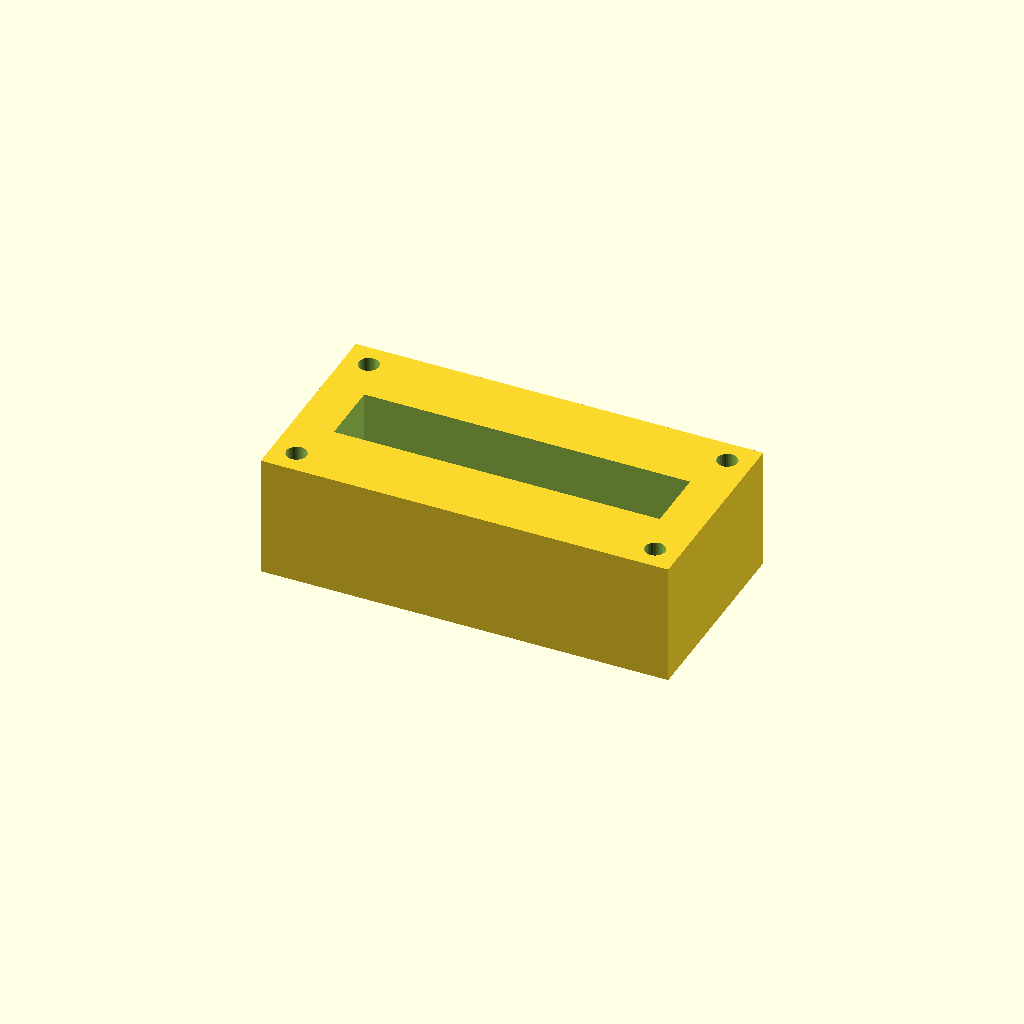
Cell 1: rendered with the file's own defaults.
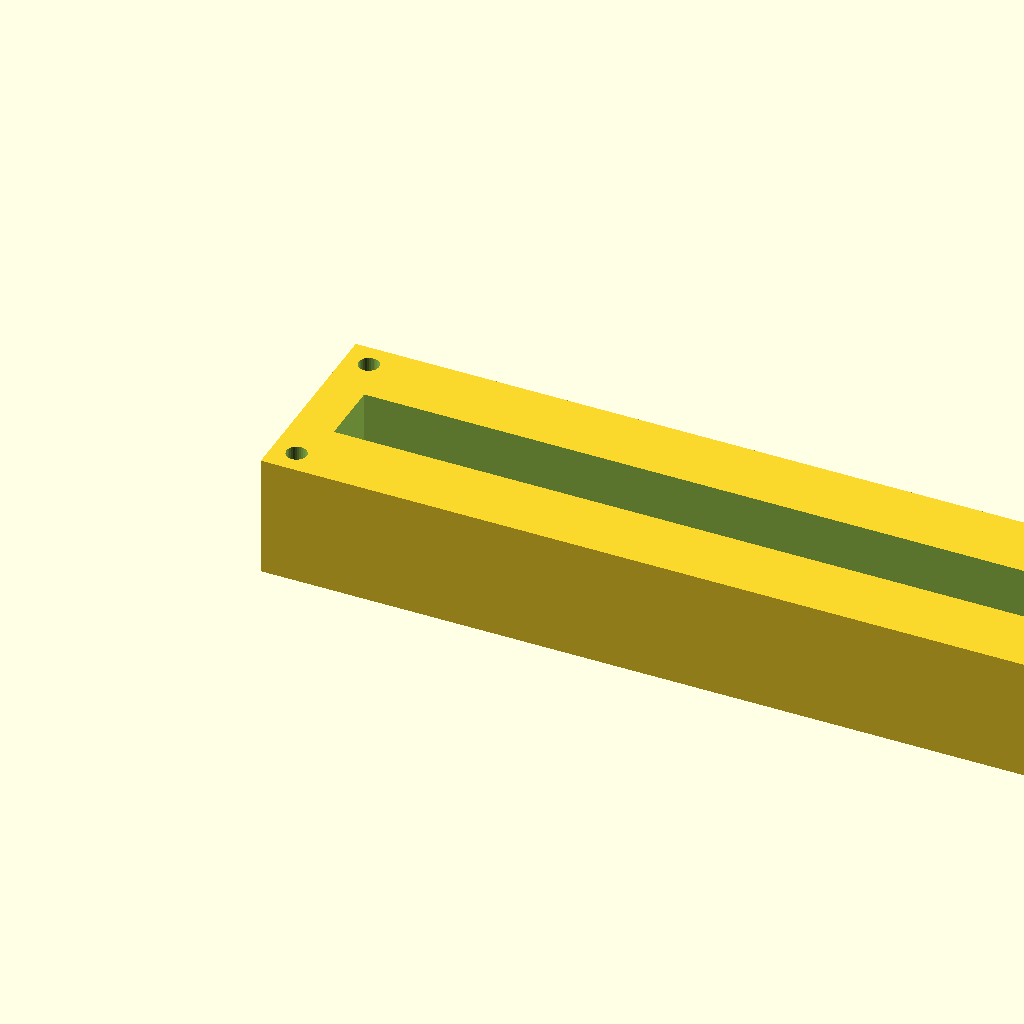
Cell 2: the same model with block_l = 200.
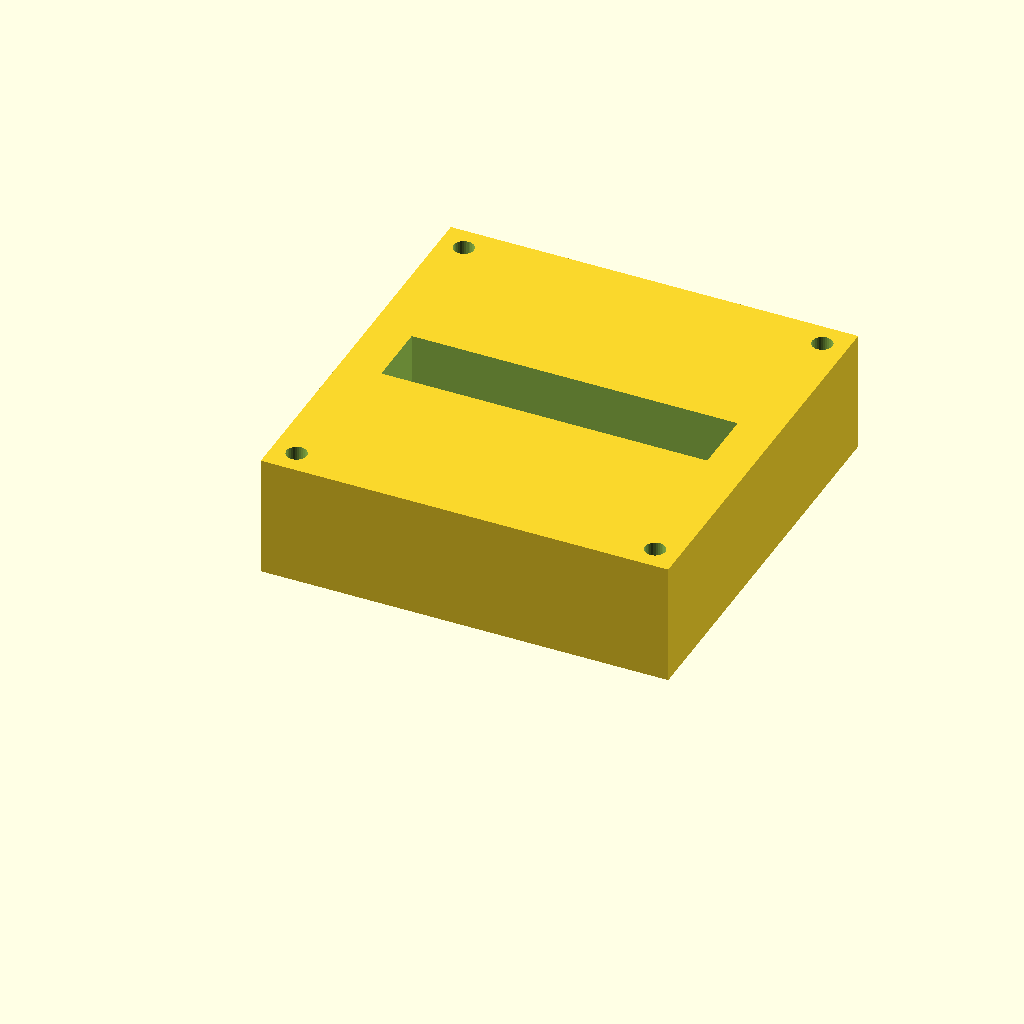
Cell 3: block_w = 100 (everything else at default).
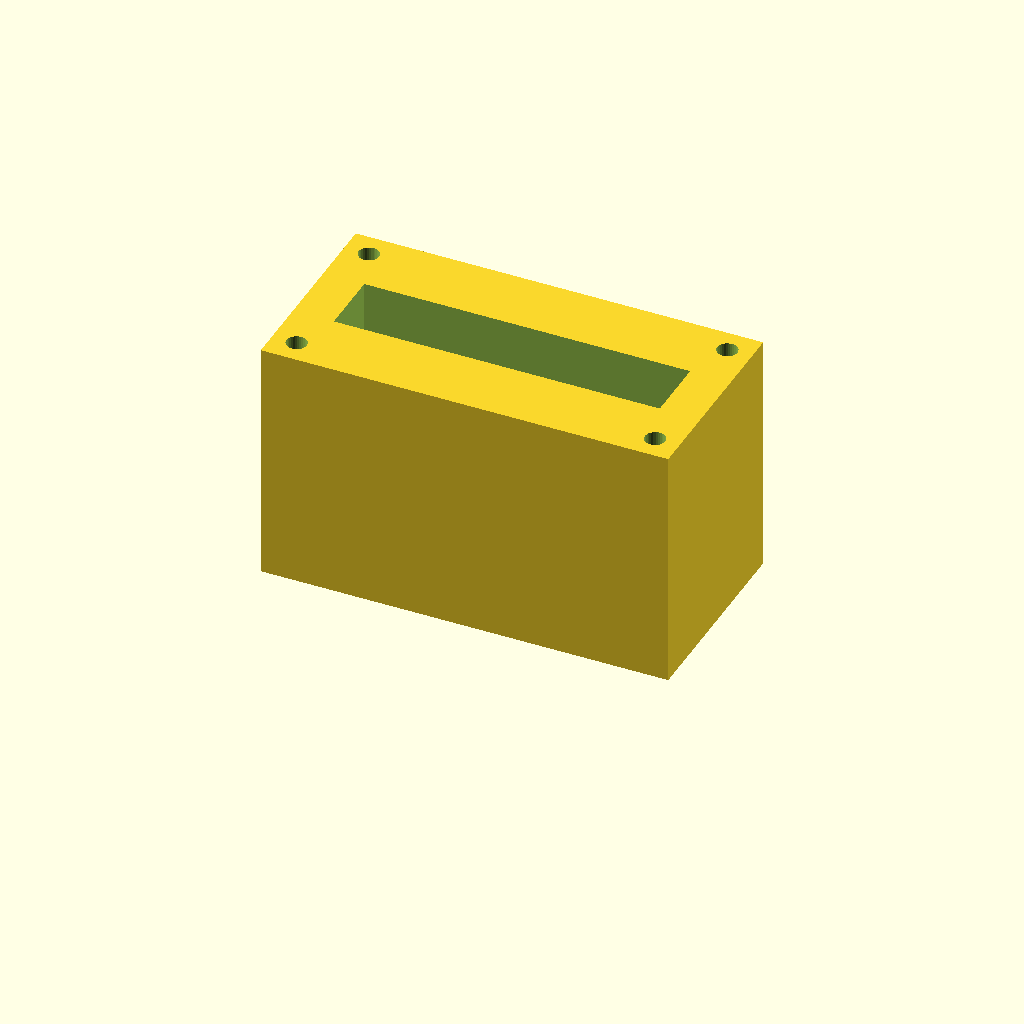
Cell 4 — block_h set to 60, the other parameters unchanged.
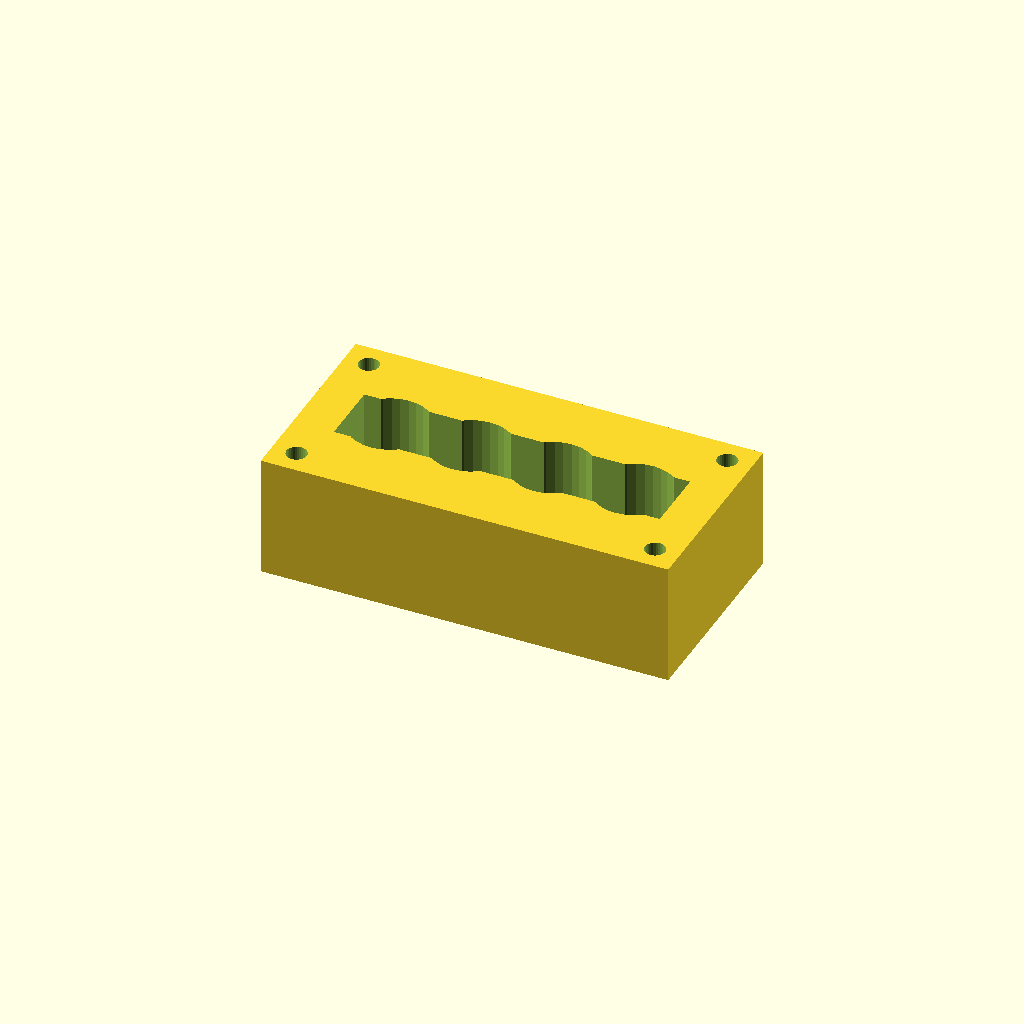
Cell 5 — port_d set to 20, the other parameters unchanged.
All cells are drawn from one camera (rotation 55°, 0°, 25°, orthographic, colour scheme Cornfield), so only the parameter changes between them.
Source of the model, optional_data/data/solid2/manifoldblock/part_0169.scad:
$fn = 32;

// ----------------------------------------------------------------------
// Manifold block: gallery_top manifold
// ----------------------------------------------------------------------

// --- parameters (mm) ---
block_l = 100;            // block length, X
block_w = 50;             // block width, Y
block_h = 30;             // block height, Z
port_d = 10;              // port bore diameter
port_pitch = 20;          // port pitch along X
gallery_d = 16;           // top gallery width, Y
gallery_depth = 14;       // gallery pocket depth
wall_p = 10;              // gallery end wall thickness, X
mnt_d = 5;                // mounting hole diameter
mnt_in = 6;               // mounting hole inset from the edges

n_ports = 4;  // ports in the row
port_x0 = (block_l - (n_ports - 1) * port_pitch) / 2;  // first port X

difference() {
  cube([block_l, block_w, block_h]);
  for (i = [0 : n_ports - 1])
    translate([port_x0 + i * port_pitch, block_w / 2, -1])
      cylinder(h = block_h + 2, d = port_d);
  translate([wall_p, block_w / 2 - gallery_d / 2, block_h - gallery_depth])
    cube([block_l - 2 * wall_p, gallery_d, gallery_depth + 1]);
  for (cx = [mnt_in, block_l - mnt_in])
    for (cy = [mnt_in, block_w - mnt_in])
      translate([cx, cy, -1]) cylinder(h = block_h + 2, d = mnt_d);
}
Customizer parameters (derived from the source; name, type, default, range or options):
block_l: number, default 100
block_w: number, default 50
block_h: number, default 30
port_d: number, default 10
port_pitch: number, default 20
gallery_d: number, default 16
gallery_depth: number, default 14
wall_p: number, default 10
mnt_d: number, default 5
mnt_in: number, default 6
n_ports: number, default 4
